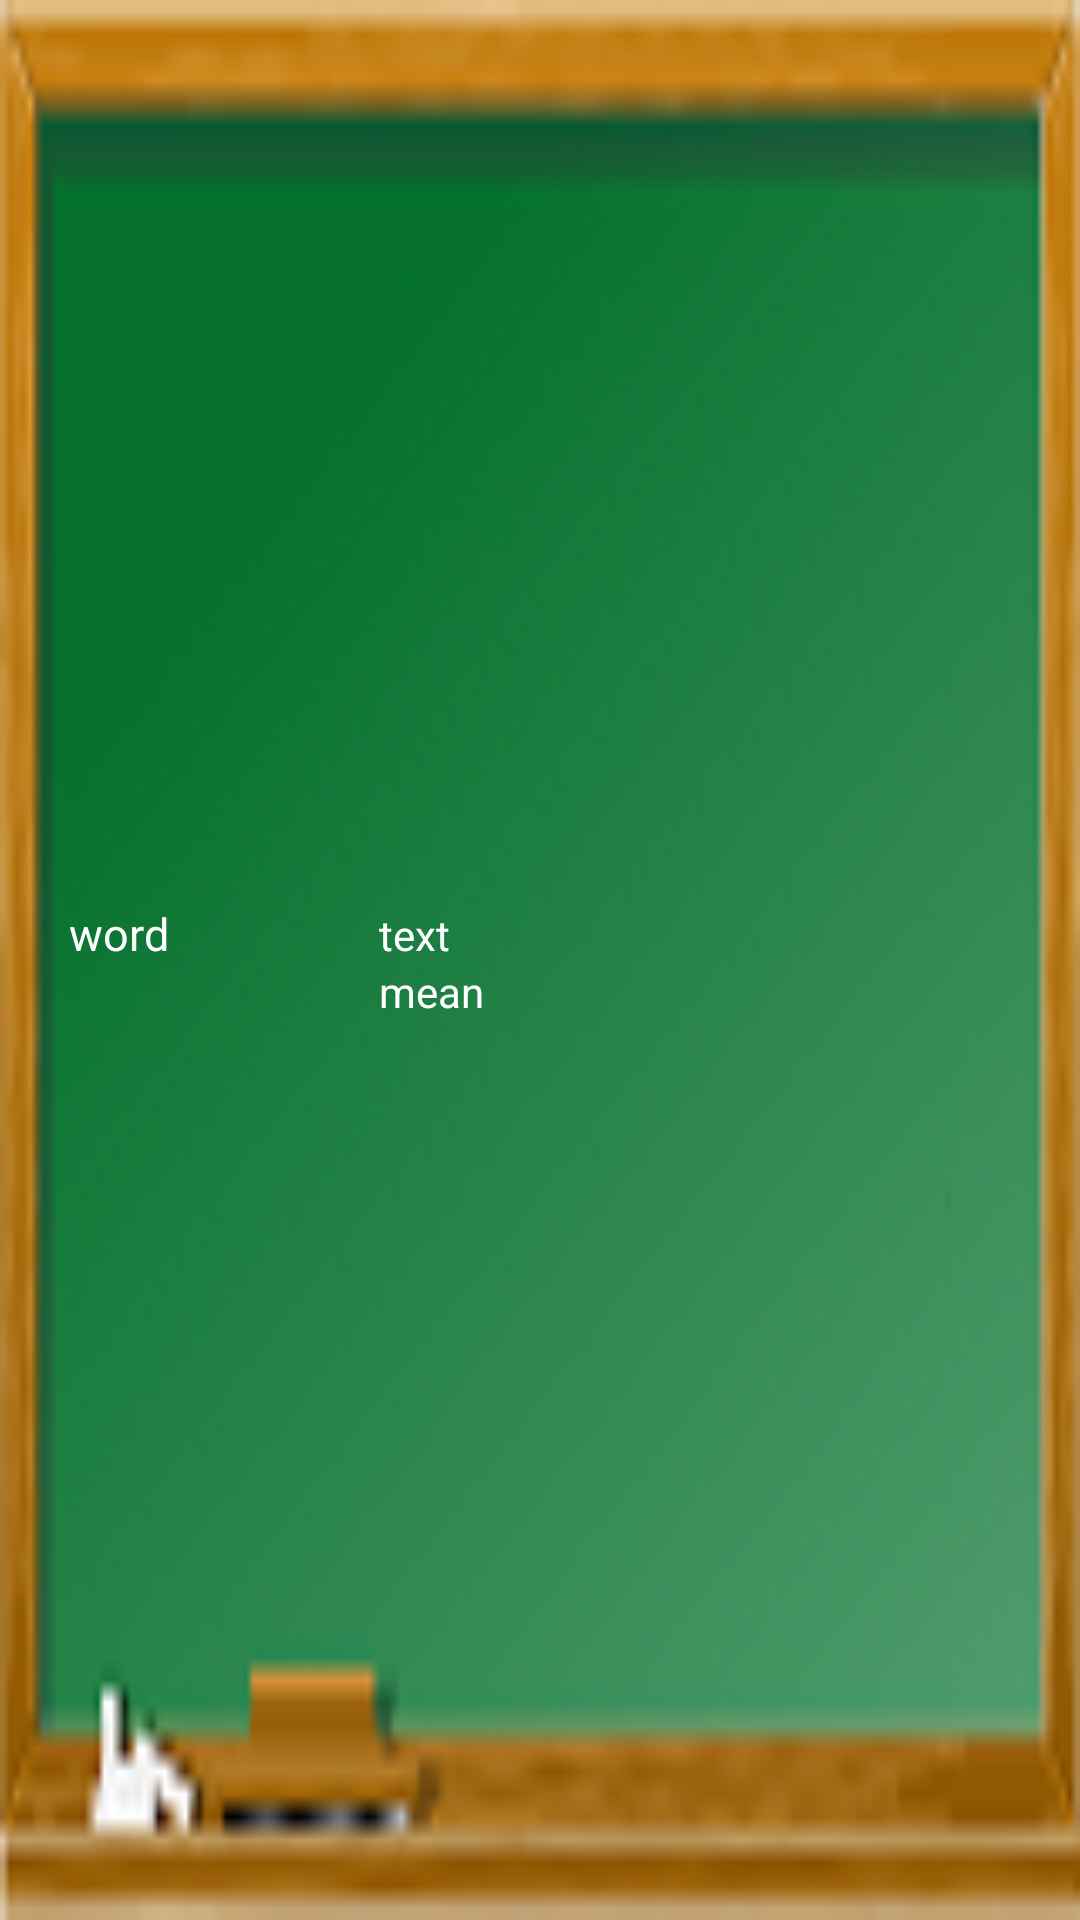

This screen was rendered from an Android layout file. Write that file and the resources it references.
<!-- AndroidManifest.xml: application theme Theme.VocabularyProject -->
<!-- res/layout/favority_item.xml -->
<?xml version="1.0" encoding="utf-8"?>
<LinearLayout xmlns:android="http://schemas.android.com/apk/res/android"
    android:layout_width="match_parent"
    android:layout_height="wrap_content"
    android:orientation="horizontal"
    android:padding="8dp"
    android:gravity="center_vertical"
    android:background="@drawable/board">

    <LinearLayout
        android:layout_width="0dp"
        android:layout_height="wrap_content"
        android:layout_weight="1"
        android:orientation="horizontal"
        android:layout_gravity="center_vertical">

        <TextView
            android:id ="@+id/favority_word"
            android:layout_width="wrap_content"
            android:layout_height="wrap_content"
            android:text = "word"
            android:textSize="15dp"
            android:paddingLeft="15dp"
            android:textColor="@color/white"/>

        <RelativeLayout
            android:layout_width="wrap_content"
            android:layout_height="wrap_content"
            android:orientation="vertical" >
            <TextView
                android:id="@+id/favority_text"
                android:layout_width="wrap_content"
                android:layout_height="wrap_content"
                android:layout_marginLeft="70dp"
                android:text="text"
                android:textColor="@color/white"/>

            <TextView
                android:id="@+id/favority_mean"
                android:layout_width="wrap_content"
                android:layout_height="wrap_content"
                android:layout_below="@+id/favority_text"
                android:layout_marginLeft="70dp"
                android:text = "mean"
                android:textColor="@color/white"/>

        </RelativeLayout>

    </LinearLayout>


</LinearLayout>
<!-- resources referenced by this layout -->
<resources>
  <!-- drawable board: png bitmap (drawable-v24, 16295 bytes) -->
  <style name="Theme.VocabularyProject" parent="Theme.AppCompat.DayNight.DarkActionBar">
          
          <item name="colorPrimary">@color/purple_500</item>
          <item name="colorPrimaryVariant">@color/purple_700</item>
          <item name="colorOnPrimary">@color/white</item>
          
          <item name="colorSecondary">@color/teal_200</item>
          <item name="colorSecondaryVariant">@color/teal_700</item>
          <item name="colorOnSecondary">@color/black</item>
          
          <item name="android:statusBarColor" tools:targetApi="l">?attr/colorPrimaryVariant</item>
          
          <item name="windowActionBar">false</item>
          <item name="windowNoTitle">true</item>
      </style>
  <!-- not gathered from this repository: default colours our renderer supplied (Android Studio template values) -->
  <color name="purple_500">#FF6200EE</color>
  <color name="purple_700">#FF3700B3</color>
  <color name="teal_200">#FF03DAC5</color>
  <color name="teal_700">#FF018786</color>
  <color name="black">#FF000000</color>
  <color name="white">#FFFFFFFF</color>
</resources>
